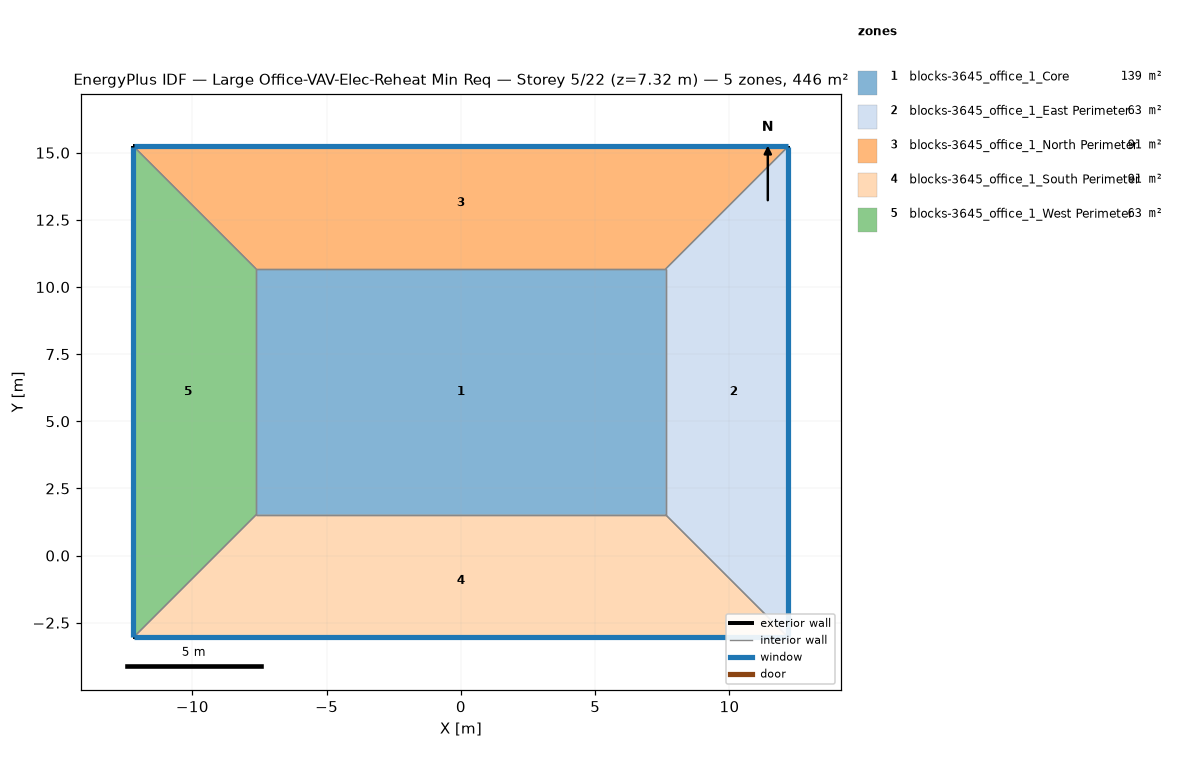
=== STOREY PLAN SPEC (per zone: floor XY polygon, exterior-wall plan segments, windows/doors) ===
zone 1: blocks-3645_office_1_Core  (139.4 m²)
  floor: (7.62, 10.67) (7.62, 1.52) (-7.62, 1.52) (-7.62, 10.67)
  interior walls: 4
zone 2: blocks-3645_office_1_East Perimeter  (62.7 m²)
  floor: (12.19, 15.24) (12.19, -3.05) (7.62, 1.52) (7.62, 10.67)
  exterior wall: (12.19, -3.05) – (12.19, 15.24)  [18.3 m]
    window: (12.19, -3.02) – (12.19, 15.21)  [20.1 m²]
  interior walls: 3
zone 3: blocks-3645_office_1_North Perimeter  (90.6 m²)
  floor: (12.19, 15.24) (7.62, 10.67) (-7.62, 10.67) (-12.19, 15.24)
  exterior wall: (12.19, 15.24) – (-12.19, 15.24)  [24.4 m]
    window: (12.17, 15.24) – (-12.17, 15.24)  [26.8 m²]
  interior walls: 3
zone 4: blocks-3645_office_1_South Perimeter  (90.6 m²)
  floor: (7.62, 1.52) (12.19, -3.05) (-12.19, -3.05) (-7.62, 1.52)
  exterior wall: (-12.19, -3.05) – (12.19, -3.05)  [24.4 m]
    window: (-12.17, -3.05) – (12.17, -3.05)  [26.8 m²]
  interior walls: 3
zone 5: blocks-3645_office_1_West Perimeter  (62.7 m²)
  floor: (-12.19, 15.24) (-7.62, 10.67) (-7.62, 1.52) (-12.19, -3.05)
  exterior wall: (-12.19, 15.24) – (-12.19, -3.05)  [18.3 m]
    window: (-12.19, 15.21) – (-12.19, -3.02)  [20.1 m²]
  interior walls: 3

=== DERIVED (storey summary) ===
Building: Large Office-VAV-Elec-Reheat Min Req
Storey: 5 of 22  (floor level z = 7.32 m)
Storey gross floor area: 445.9 m²
Zones on this storey: 5
  - blocks-3645_office_1_Core: floor 139.4 m²
  - blocks-3645_office_1_East Perimeter: floor 62.7 m²; exterior wall 18.3 m (50.2 m²); 1 window(s) 20.1 m²; WWR 40.0%
  - blocks-3645_office_1_North Perimeter: floor 90.6 m²; exterior wall 24.4 m (66.9 m²); 1 window(s) 26.8 m²; WWR 40.0%
  - blocks-3645_office_1_South Perimeter: floor 90.6 m²; exterior wall 24.4 m (66.9 m²); 1 window(s) 26.8 m²; WWR 40.0%
  - blocks-3645_office_1_West Perimeter: floor 62.7 m²; exterior wall 18.3 m (50.2 m²); 1 window(s) 20.1 m²; WWR 40.0%
Zone adjacency (shared interzone walls):
  - blocks-3645_office_1_Core ↔ blocks-3645_office_1_East Perimeter
  - blocks-3645_office_1_Core ↔ blocks-3645_office_1_North Perimeter
  - blocks-3645_office_1_Core ↔ blocks-3645_office_1_South Perimeter
  - blocks-3645_office_1_Core ↔ blocks-3645_office_1_West Perimeter
  - blocks-3645_office_1_East Perimeter ↔ blocks-3645_office_1_North Perimeter
  - blocks-3645_office_1_East Perimeter ↔ blocks-3645_office_1_South Perimeter
  - blocks-3645_office_1_North Perimeter ↔ blocks-3645_office_1_West Perimeter
  - blocks-3645_office_1_South Perimeter ↔ blocks-3645_office_1_West Perimeter